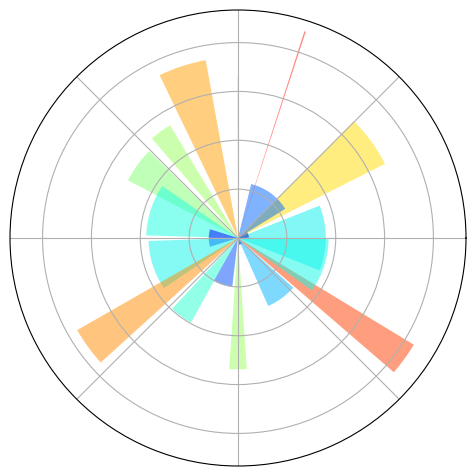

Generate this figure with matplotlib:
# -----------------------------------------------------------------------------
# Copyright (c) 2015, Nicolas P. Rougier. All Rights Reserved.
# Distributed under the (new) BSD License. See LICENSE.txt for more info.
# -----------------------------------------------------------------------------
import numpy as np

import matplotlib.pyplot as plt

ax = plt.axes([0.025, 0.025, 0.95, 0.95], polar=True)

N = 20
theta = np.arange(0.0, 2 * np.pi, 2 * np.pi / N)
radii = 10 * np.random.rand(N)
width = np.pi / 4 * np.random.rand(N)
bars = plt.bar(theta, radii, width=width, bottom=0.0)

for r, bar in zip(radii, bars):
    bar.set_facecolor(plt.cm.jet(r / 10.))
    bar.set_alpha(0.5)

ax.set_xticklabels([])
ax.set_yticklabels([])
# savefig('../figures/polar_ex.png',dpi=48)
plt.show()
